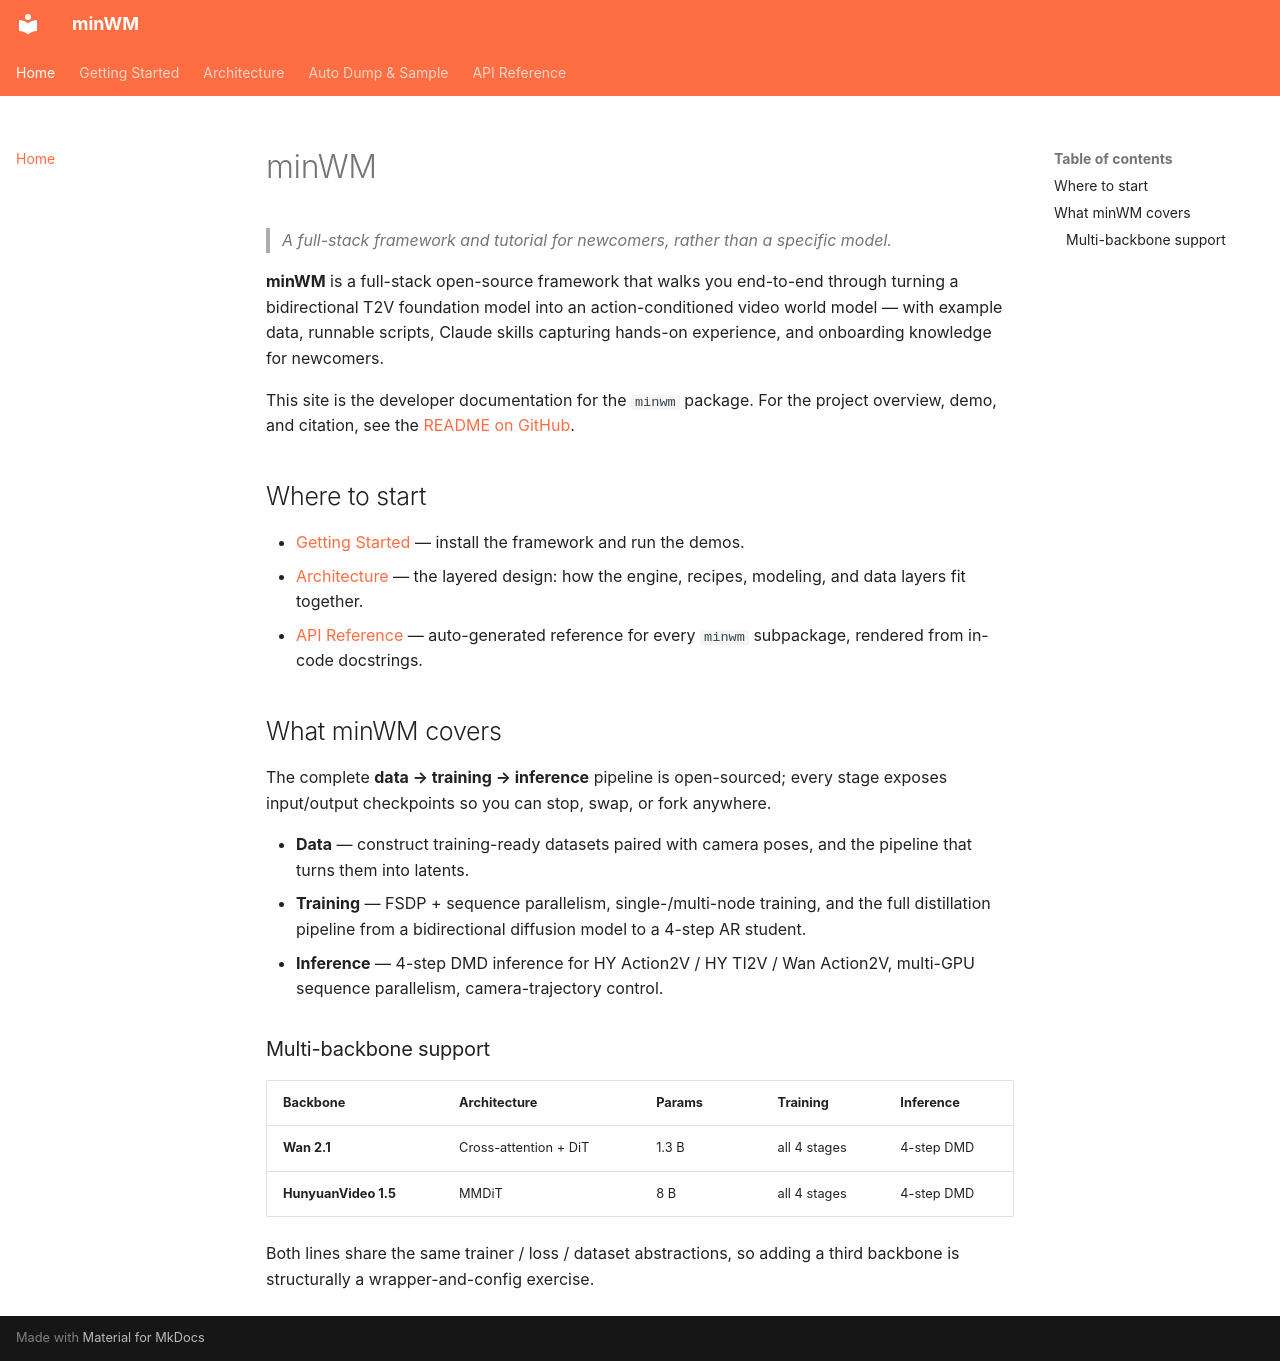

repository: shengshu-ai/minWM · page: index.html · generator: mkdocs

# minWM

> *A full-stack framework and tutorial for newcomers, rather than a specific model.*

**minWM** is a full-stack open-source framework that walks you end-to-end
through turning a bidirectional T2V foundation model into an action-conditioned
video world model — with example data, runnable scripts, Claude skills capturing
hands-on experience, and onboarding knowledge for newcomers.

This site is the developer documentation for the `minwm` package. For the
project overview, demo, and citation, see the
[README on GitHub](https://github.com/shengshu-ai/minWM).

## Where to start

- [Getting Started](getting-started.md) — install the framework and run the demos.
- [Architecture](architecture.md) — the layered design: how the engine, recipes,
  modeling, and data layers fit together.
- [API Reference](api/index.md) — auto-generated reference for every `minwm`
  subpackage, rendered from in-code docstrings.

## What minWM covers

The complete **data → training → inference** pipeline is open-sourced; every
stage exposes input/output checkpoints so you can stop, swap, or fork anywhere.

- **Data** — construct training-ready datasets paired with camera poses, and the
  pipeline that turns them into latents.
- **Training** — FSDP + sequence parallelism, single-/multi-node training, and the
  full distillation pipeline from a bidirectional diffusion model to a 4-step AR
  student.
- **Inference** — 4-step DMD inference for HY Action2V / HY TI2V / Wan Action2V,
  multi-GPU sequence parallelism, camera-trajectory control.

### Multi-backbone support

| Backbone             | Architecture          | Params | Training       | Inference    |
| -------------------- | --------------------- | ------ | -------------- | ------------ |
| **Wan 2.1**          | Cross-attention + DiT | 1.3 B  | all 4 stages   | 4-step DMD   |
| **HunyuanVideo 1.5** | MMDiT                 | 8 B    | all 4 stages   | 4-step DMD   |

Both lines share the same trainer / loss / dataset abstractions, so adding a
third backbone is structurally a wrapper-and-config exercise.
